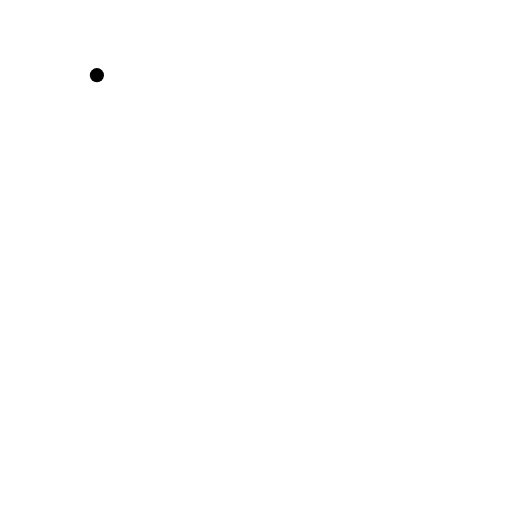
t = 0.00 s
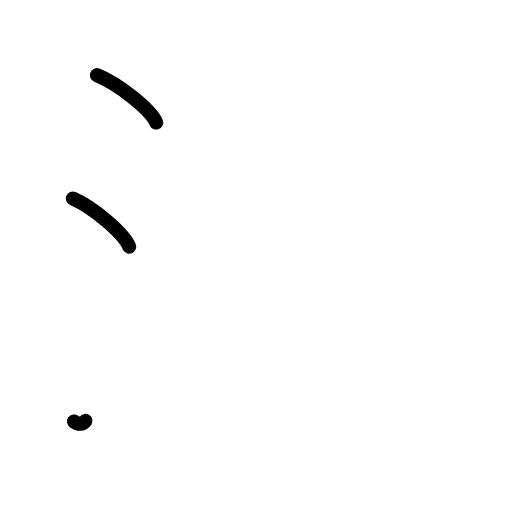
t = 2.25 s
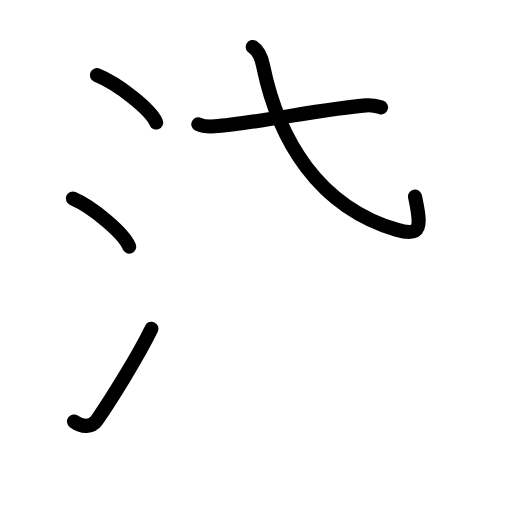
t = 4.42 s
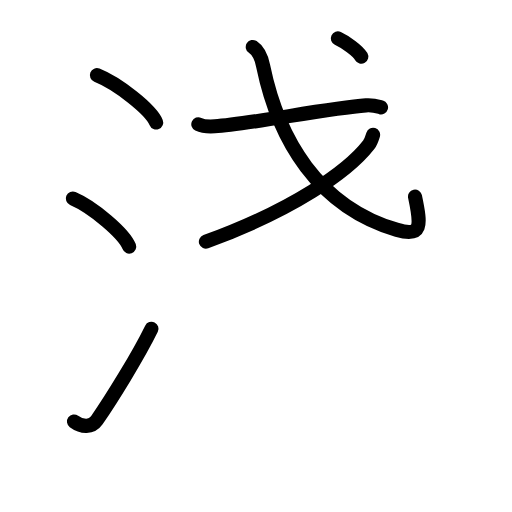
t = 6.50 s
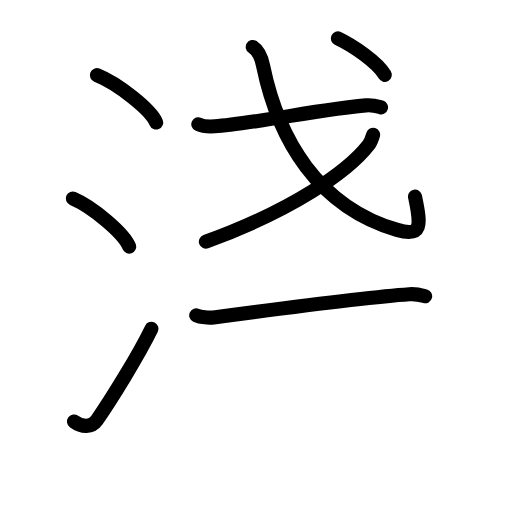
t = 7.83 s
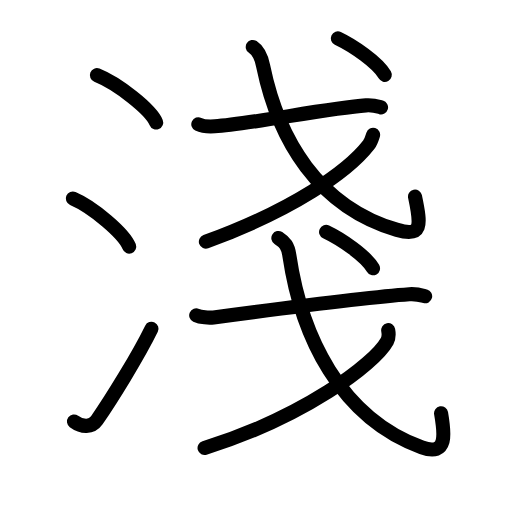
t = 11.00 s

The animated SVG that drew these frames (rendered in a browser with its animation timeline set to each time). Animation: 32 SMIL elements (animate=32); one cycle of 11.00 s.

<?xml version="1.0" encoding="UTF-8"?>
<!--
AniKanjiVG is licensed by CC-BY-SA Paul C. Sommerhoff (https://bitbucket.org/sommerhoff/anikanjivg).
AniKanjiVG uses KanjiVG which is licensed by CC-BY-SA Ulrich Apel (http://kanjivg.tagaini.net).
See also http://creativecommons.org/licenses/by-sa/3.0/
-->
<svg xmlns:kvg='http://kanjivg.tagaini.net' xmlns='http://www.w3.org/2000/svg' width='109' height='109' viewBox='0 0 109 109' style='fill:none;stroke:#000000;stroke-width:3;stroke-linecap:round;stroke-linejoin:round;' id="kvg:kanji_06dfa"><g id="kvg:06dfa" kvg:element="淺"><g id="kvg:06dfa-g1" kvg:element="氵" kvg:variant="true" kvg:original="水" kvg:position="left" kvg:radical="tradit"><path id="kvg:06dfa-s1" kvg:type="㇔" d="M20.63,16c4.45,1.78,11.5,7.32,12.62,10.09"><animate attributeName="d" begin="0.0s" dur="1.0s" from="M20.63,16C20.63,16,20.63,16,20.63,16" to="M20.63,16c4.45,1.78,11.5,7.32,12.62,10.09" />
</path>
<path id="kvg:06dfa-s2" kvg:type="㇔" d="M15.5,42.25c4.24,1.81,10.94,7.44,12,10.25"><animate attributeName="d" begin="1.0s" dur="1.0s" from="M15.5,42.25C15.5,42.25,15.5,42.25,15.5,42.25" to="M15.5,42.25c4.24,1.81,10.94,7.44,12,10.25" />
<animate attributeName="d" begin="0s" dur="1.0s" from="M-100,-100" to="M-100,-100" />
</path>
<path id="kvg:06dfa-s3" kvg:type="㇀" d="M15.75,89.73c1.71,1.27,3.78,1.32,4.86-0.25c3.14-4.57,8.79-13.66,11.64-19.49"><animate attributeName="d" begin="2.0s" dur="0.5s" from="M15.75,89.73C15.75,89.73,15.75,89.73,15.75,89.73" to="M15.75,89.73c1.71,1.27,3.78,1.32,4.86-0.25" />
<animate attributeName="d" begin="2.5s" dur="0.5s" from="M15.75,89.73c1.71,1.27,3.78,1.32,4.86-0.25c0,0,0,0,0,0,0" to="M15.75,89.73c1.71,1.27,3.78,1.32,4.86-0.25c3.14-4.57,8.79-13.66,11.64-19.49" />
<animate attributeName="d" begin="0s" dur="2.0s" from="M-100,-100" to="M-100,-100" />
</path>
</g>
<g id="kvg:06dfa-g2" kvg:element="戔" kvg:position="right"><g id="kvg:06dfa-g3" kvg:element="戈" kvg:position="top"><g id="kvg:06dfa-g4" kvg:element="弋" kvg:part="1"><path id="kvg:06dfa-s4" kvg:type="㇐" d="M42.22,26.45c0.91,0.44,2.59,0.5,3.5,0.44c7.11-0.41,23.97-3.85,32.2-4.46c1.52-0.11,2.43,0.21,3.2,0.43"><animate attributeName="d" begin="3.0s" dur="0.3333333333333333s" from="M42.22,26.45C42.22,26.45,42.22,26.45,42.22,26.45" to="M42.22,26.45c0.91,0.44,2.59,0.5,3.5,0.44" />
<animate attributeName="d" begin="3.3333333333333335s" dur="0.3333333333333333s" from="M42.22,26.45c0.91,0.44,2.59,0.5,3.5,0.44c0,0,0,0,0,0,0" to="M42.22,26.45c0.91,0.44,2.59,0.5,3.5,0.44c7.11-0.41,23.97-3.85,32.2-4.46" />
<animate attributeName="d" begin="3.6666666666666665s" dur="0.3333333333333333s" from="M42.22,26.45c0.91,0.44,2.59,0.5,3.5,0.44c7.11-0.41,23.97-3.85,32.2-4.46c0,0,0,0,0,0,0" to="M42.22,26.45c0.91,0.44,2.59,0.5,3.5,0.44c7.11-0.41,23.97-3.85,32.2-4.46c1.52-0.11,2.43,0.21,3.2,0.43" />
<animate attributeName="d" begin="0s" dur="3.0s" from="M-100,-100" to="M-100,-100" />
</path>
<path id="kvg:06dfa-s5" kvg:type="㇂" d="M53.81,10c1.33,0.88,1.83,2.17,2.21,4.05C59.25,29.75,67.75,44,84.54,48.94c5.32,1.57,5.13-0.82,3.81-7.1"><animate attributeName="d" begin="4.0s" dur="0.3333333333333333s" from="M53.81,10C53.81,10,53.81,10,53.81,10" to="M53.81,10c1.33,0.88,1.83,2.17,2.21,4.05" />
<animate attributeName="d" begin="4.333333333333333s" dur="0.3333333333333333s" from="M53.81,10c1.33,0.88,1.83,2.17,2.21,4.05c0,0,0,0,0,0,0" to="M53.81,10c1.33,0.88,1.83,2.17,2.21,4.05C59.25,29.75,67.75,44,84.54,48.94" />
<animate attributeName="d" begin="4.666666666666667s" dur="0.3333333333333333s" from="M53.81,10c1.33,0.88,1.83,2.17,2.21,4.05C59.25,29.75,67.75,44,84.54,48.94c0,0,0,0,0,0,0" to="M53.81,10c1.33,0.88,1.83,2.17,2.21,4.05C59.25,29.75,67.75,44,84.54,48.94c5.32,1.57,5.13-0.82,3.81-7.1" />
<animate attributeName="d" begin="0s" dur="4.0s" from="M-100,-100" to="M-100,-100" />
</path>
</g>
<g id="kvg:06dfa-g5" kvg:element="丿"><path id="kvg:06dfa-s6" kvg:type="㇒" d="M79.43,28.7c-0.22,0.71-0.42,1.45-0.93,2.11c-4.42,5.7-16.17,13.9-34.67,20.64"><animate attributeName="d" begin="5.0s" dur="0.5s" from="M79.43,28.7C79.43,28.7,79.43,28.7,79.43,28.7" to="M79.43,28.7c-0.22,0.71-0.42,1.45-0.93,2.11" />
<animate attributeName="d" begin="5.5s" dur="0.5s" from="M79.43,28.7c-0.22,0.71-0.42,1.45-0.93,2.11c0,0,0,0,0,0,0" to="M79.43,28.7c-0.22,0.71-0.42,1.45-0.93,2.11c-4.42,5.7-16.17,13.9-34.67,20.64" />
<animate attributeName="d" begin="0s" dur="5.0s" from="M-100,-100" to="M-100,-100" />
</path>
</g>
<g id="kvg:06dfa-g6" kvg:element="弋" kvg:part="2"><g id="kvg:06dfa-g7" kvg:element="丶"><path id="kvg:06dfa-s7" kvg:type="㇔" d="M71.92,8.18c3.26,1.55,8.46,5.1,9.99,7.75"><animate attributeName="d" begin="6.0s" dur="1.0s" from="M71.92,8.18C71.92,8.18,71.92,8.18,71.92,8.18" to="M71.92,8.18c3.26,1.55,8.46,5.1,9.99,7.75" />
<animate attributeName="d" begin="0s" dur="6.0s" from="M-100,-100" to="M-100,-100" />
</path>
</g>
</g>
</g>
<g id="kvg:06dfa-g8" kvg:element="戈" kvg:position="bottom"><g id="kvg:06dfa-g9" kvg:element="弋" kvg:part="1"><path id="kvg:06dfa-s8" kvg:type="㇐" d="M41.77,67.13c0.96,0.44,2.73,0.57,3.69,0.44c8.42-1.12,33.01-4.33,41.68-4.93c1.6-0.11,2.57,0.21,3.37,0.43"><animate attributeName="d" begin="7.0s" dur="0.3333333333333333s" from="M41.77,67.13C41.77,67.13,41.77,67.13,41.77,67.13" to="M41.77,67.13c0.96,0.44,2.73,0.57,3.69,0.44" />
<animate attributeName="d" begin="7.333333333333333s" dur="0.3333333333333333s" from="M41.77,67.13c0.96,0.44,2.73,0.57,3.69,0.44c0,0,0,0,0,0,0" to="M41.77,67.13c0.96,0.44,2.73,0.57,3.69,0.44c8.42-1.12,33.01-4.33,41.68-4.93" />
<animate attributeName="d" begin="7.666666666666667s" dur="0.3333333333333333s" from="M41.77,67.13c0.96,0.44,2.73,0.57,3.69,0.44c8.42-1.12,33.01-4.33,41.68-4.93c0,0,0,0,0,0,0" to="M41.77,67.13c0.96,0.44,2.73,0.57,3.69,0.44c8.42-1.12,33.01-4.33,41.68-4.93c1.6-0.11,2.57,0.21,3.37,0.43" />
<animate attributeName="d" begin="0s" dur="7.0s" from="M-100,-100" to="M-100,-100" />
</path>
<path id="kvg:06dfa-s9" kvg:type="㇂" d="M59.26,50.67c1.43,0.94,2.04,1.67,2.34,3.69c2.5,16.98,10.72,34.55,28.2,40.88c5.61,2.03,4.82-3.1,4.1-7.27"><animate attributeName="d" begin="8.0s" dur="0.3333333333333333s" from="M59.26,50.67C59.26,50.67,59.26,50.67,59.26,50.67" to="M59.26,50.67c1.43,0.94,2.04,1.67,2.34,3.69" />
<animate attributeName="d" begin="8.333333333333334s" dur="0.3333333333333333s" from="M59.26,50.67c1.43,0.94,2.04,1.67,2.34,3.69c0,0,0,0,0,0,0" to="M59.26,50.67c1.43,0.94,2.04,1.67,2.34,3.69c2.5,16.98,10.72,34.55,28.2,40.88" />
<animate attributeName="d" begin="8.666666666666666s" dur="0.3333333333333333s" from="M59.26,50.67c1.43,0.94,2.04,1.67,2.34,3.69c2.5,16.98,10.72,34.55,28.2,40.88c0,0,0,0,0,0,0" to="M59.26,50.67c1.43,0.94,2.04,1.67,2.34,3.69c2.5,16.98,10.72,34.55,28.2,40.88c5.61,2.03,4.82-3.1,4.1-7.27" />
<animate attributeName="d" begin="0s" dur="8.0s" from="M-100,-100" to="M-100,-100" />
</path>
</g>
<g id="kvg:06dfa-g10" kvg:element="丿"><path id="kvg:06dfa-s10" kvg:type="㇒" d="M82.64,70.28c0.11,0.58,0.23,1.49-0.22,2.32c-2.69,4.9-17.77,16.2-38.87,22.78"><animate attributeName="d" begin="9.0s" dur="0.5s" from="M82.64,70.28C82.64,70.28,82.64,70.28,82.64,70.28" to="M82.64,70.28c0.11,0.58,0.23,1.49-0.22,2.32" />
<animate attributeName="d" begin="9.5s" dur="0.5s" from="M82.64,70.28c0.11,0.58,0.23,1.49-0.22,2.32c0,0,0,0,0,0,0" to="M82.64,70.28c0.11,0.58,0.23,1.49-0.22,2.32c-2.69,4.9-17.77,16.2-38.87,22.78" />
<animate attributeName="d" begin="0s" dur="9.0s" from="M-100,-100" to="M-100,-100" />
</path>
</g>
<g id="kvg:06dfa-g11" kvg:element="弋" kvg:part="2"><g id="kvg:06dfa-g12" kvg:element="丶"><path id="kvg:06dfa-s11" kvg:type="㇔" d="M69.42,49.37c3.26,1.55,8.46,5.1,9.99,7.75"><animate attributeName="d" begin="10.0s" dur="1.0s" from="M69.42,49.37C69.42,49.37,69.42,49.37,69.42,49.37" to="M69.42,49.37c3.26,1.55,8.46,5.1,9.99,7.75" />
<animate attributeName="d" begin="0s" dur="10.0s" from="M-100,-100" to="M-100,-100" />
</path>
</g>
</g>
</g>
</g>
</g>
</svg>
